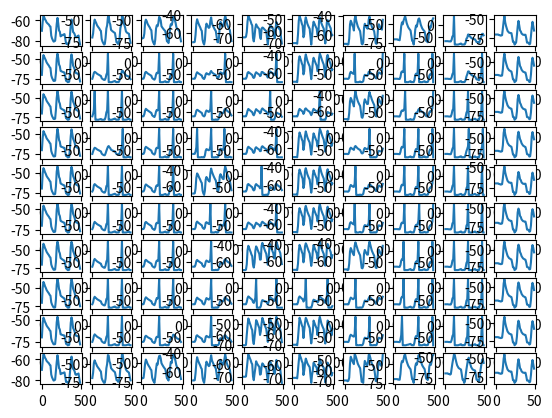

Here is the Python script that generated this plot:
"""
Creation date: 21/05/19
Author: Federico Cascino Milani
Title: Spiking neuron net
Description: two neurons, excitatory and inibitory, linked togheter
and connected to electrode
"""

# ------------ IMPORT ------------ #
import numpy as np
import matplotlib.pyplot as plt


# ------------ CLASSES ------------ #
# Simulation parameters
class Sim:
    time = 50.                         # total time simulation in ms
    dt = 1.                            # timestep in ms
    duration = int(time / dt)          # steps during simulation

    # def startsim(self):
    #     self.pc = Net(2)
    #     self.pc.allcon()
    #     self.pc.gen()
    #     for t in range(Sim.duration):
    #         self.pc.activation(t)


# Neuron properties
class Neuron:
    abs_ref = int(5. / Sim.dt)      # absolute refractory time in ms
    v_rest = -70.                   # resting potential in mV
    v_reset = -85.                  # iperpolarisation after spike in mV
    v_spike = 40.                   # voltage during spike
    threshold = -35.                # threshold for spike in mv

    def __init__(self, pos, CON):
        self.pos = pos
        self.con = CON
        self.w = {}
        self.t_ref = 0                     # refractory counter
        self.v_out = 20.                    # postsinaptic potential
        self.v_in = np.full(Sim.duration, Neuron.v_rest)
        self.voltage = np.zeros(Sim.duration)      # neuron voltage (mv)
        self.voltage[0] = Neuron.v_rest    # cell starts at resting potential
        self.tau = 10.                     # time costant in ms
        self.fire = np.zeros(Sim.duration, dtype=int)  # history of spikes

        for i in range(self.con.shape[0]):
            for k in range(self.con.shape[1]):
                if self.con[i][k] != 0:
                    char = str(i) + ',' + str(k)
                    self.w[char] = 1.
                    # self.w[char] = 20. * np.random.random_sample() - 5.

    # modify membrane potential if voltage > treshold
    # we have spike and ripolarisation
    def changev(self, t):
        if t > self.t_ref:
            self.voltage[t] = self.voltage[t - 1] + \
                (Sim.dt / self.tau) * \
                (-self.voltage[t - 1] + self.v_in[t])

            if self.voltage[t] >= Neuron.threshold:
                self.voltage[t] = Neuron.v_spike
                self.t_ref = t + Neuron.abs_ref
                self.voltage[t + Neuron.abs_ref: t: -1] = Neuron.v_reset
                self.fire[t] = 1

            if self.voltage[t] < Neuron.v_reset:
                self.voltage[t] = Neuron.v_reset


class Net:
    def __init__(self, n):
        self.n_neurons = n
        self.CON = np.zeros((self.n_neurons, self.n_neurons,
                             self.n_neurons, self.n_neurons), dtype=int)
        # distance matrix
        self.NETCON = np.zeros([self.n_neurons, self.n_neurons,
                                self.n_neurons, self.n_neurons])
        for i in range(self.n_neurons):
            for k in range(self.n_neurons):
                for j in range(self.n_neurons):
                    for l in range(self.n_neurons):
                        if i == j and k == l:
                            self.NETCON[j, l][i, k] = 0.
                        else:
                            self.NETCON[j, l][i, k] = self.beta(
                                j, l, i, k, 0.4, self.n_neurons)

    def allcon(self):
        self.CON = np.ones((self.n_neurons, self.n_neurons,
                            self.n_neurons, self.n_neurons), dtype=int)
        for i in range(self.n_neurons):
            for k in range(self.n_neurons):
                self.CON[i][k][i][k] = 0.

    def gen(self):
        self.neurons = np.zeros((self.n_neurons, self.n_neurons), dtype=object)
        for i in range(self.n_neurons):
            for k in range(self.n_neurons):
                char = str(i) + ',' + str(k)
                self.neurons[i][k] = Neuron(char, self.CON[i, k, :, :])

    # interneuron distance factor
    def beta(self, xs, ys, x, y, r, max):
        dx = abs(xs-x)
        dy = abs(ys-y)
        if dx > (max/2):
            dx = max-dx
        if dy > (max/2):
            dy = max-dy
        d2 = dx*dx + dy*dy
        return np.exp(-d2*0.6)*(1+r)-np.exp(-d2*0.001)*r

    def activation(self, t, net):
        for i in range(self.n_neurons):
            for k in range(self.n_neurons):
                n1 = self.neurons[i][k]
                if n1.fire[t - 1] == 1:
                    for j in range(self.n_neurons):
                        for l in range(self.n_neurons):
                            n2 = self.neurons[j][l]
                            if n1.pos in \
                               n2.w.keys():
                                n2.v_in[t] += n1.v_out * \
                                    n2.w[n1.pos] * self.NETCON[i, k][j, l]

                s_inp = 0.         # summation of visual stimuli to neuron i,k
                for x in range(net.m_inp_nodes):
                    for y in range(net.m_inp_nodes):
                        s_inp += np.multiply(net.gauss(net.X[x, y][t - 1]
                                                       - net.W[x, y][i, k]),
                                             (net.X[x, y][t - 1]
                                              * net.XCON[x, y][i, k]))
                n1.v_in[t] += s_inp * 100.

        for i in range(self.n_neurons):
            for k in range(self.n_neurons):
                self.neurons[i][k].changev(t)


class InputNet:
    def __init__(self, m, n):
        self.m_inp_nodes = m  # number of input nodes
        self.n_neurons = n    # number of net neurons
        self.X = np.zeros([self.m_inp_nodes, self.m_inp_nodes, Sim.duration])
        self.visual()         # visual stimuli during time
        # weights matrix
        self.W = np.random.rand(self.m_inp_nodes, self.m_inp_nodes,
                                self.n_neurons, self.n_neurons)
        # scope matrix
        self.XCON = np.zeros([self.m_inp_nodes, self.m_inp_nodes,
                              self.n_neurons, self.n_neurons])
        self.scope()

    # full input scope matrix
    def scope(self):
        dn1 = int((self.n_neurons - self.m_inp_nodes) / 2)
        for i in range(self.n_neurons):
            for k in range(self.n_neurons):
                for x in range(self.m_inp_nodes):
                    for y in range(self.m_inp_nodes):
                        self.XCON[x, y][i, k] = self.alfa(
                            x+dn1, y+dn1, i, k, 0.1, 0)

    # full visual input matrix
    def visual(self):
        c = 0
        for t in range(Sim.duration):
            if c == 0:
                a = True
            if c == self.m_inp_nodes - 1:
                a = False
            if a:
                self.X[:, c, t] = 1.
                c += 1
            else:
                self.X[:, c, t] = 1.
                c -= 1
            print(self.X[:, :, t])

    # input distance decay function
    def alfa(self, xs, ys, x, y, r, max):
        dx = abs(xs-x)
        dy = abs(ys-y)
        if dx > (max/2):
            dx = max-dx
        if dy > (max/2):
            dy = max-dy
        d2 = dx*dx + dy*dy
        g = np.exp(-d2 * 0.5) * (1 + r)-r
        if g > 0:
            return g
        else:
            return 0

    # distance decay function
    def gauss(self, x):
        return np.exp(-x * x)


# ------------ MAIN ------------ #
S = Sim()
pc = Net(10)
pc.allcon()
pc.gen()
inp = InputNet(10, 10)
for t in range(1, Sim.duration):
    pc.activation(t, inp)


# ------------ PLOT ------------ #
# for i in range(inp.n_neurons):
#     for k in range(inp.n_neurons):
#         print(pc.neurons[i][k].voltage)
#         print(pc.neurons[i][k].w)

fig, axs = plt.subplots(pc.n_neurons, pc.n_neurons)
for i in range(pc.n_neurons):
    for k in range(pc.n_neurons):
        axs[i, k].plot(pc.neurons[i][k].voltage)
# axs[0, 0].plot(pc.neurons[5][0].voltage)
# axs[0, 1].plot(pc.neurons[5][3].voltage)
# axs[1, 0].plot(pc.neurons[5][6].voltage)
# axs[1, 1].plot(pc.neurons[5][9].voltage)
